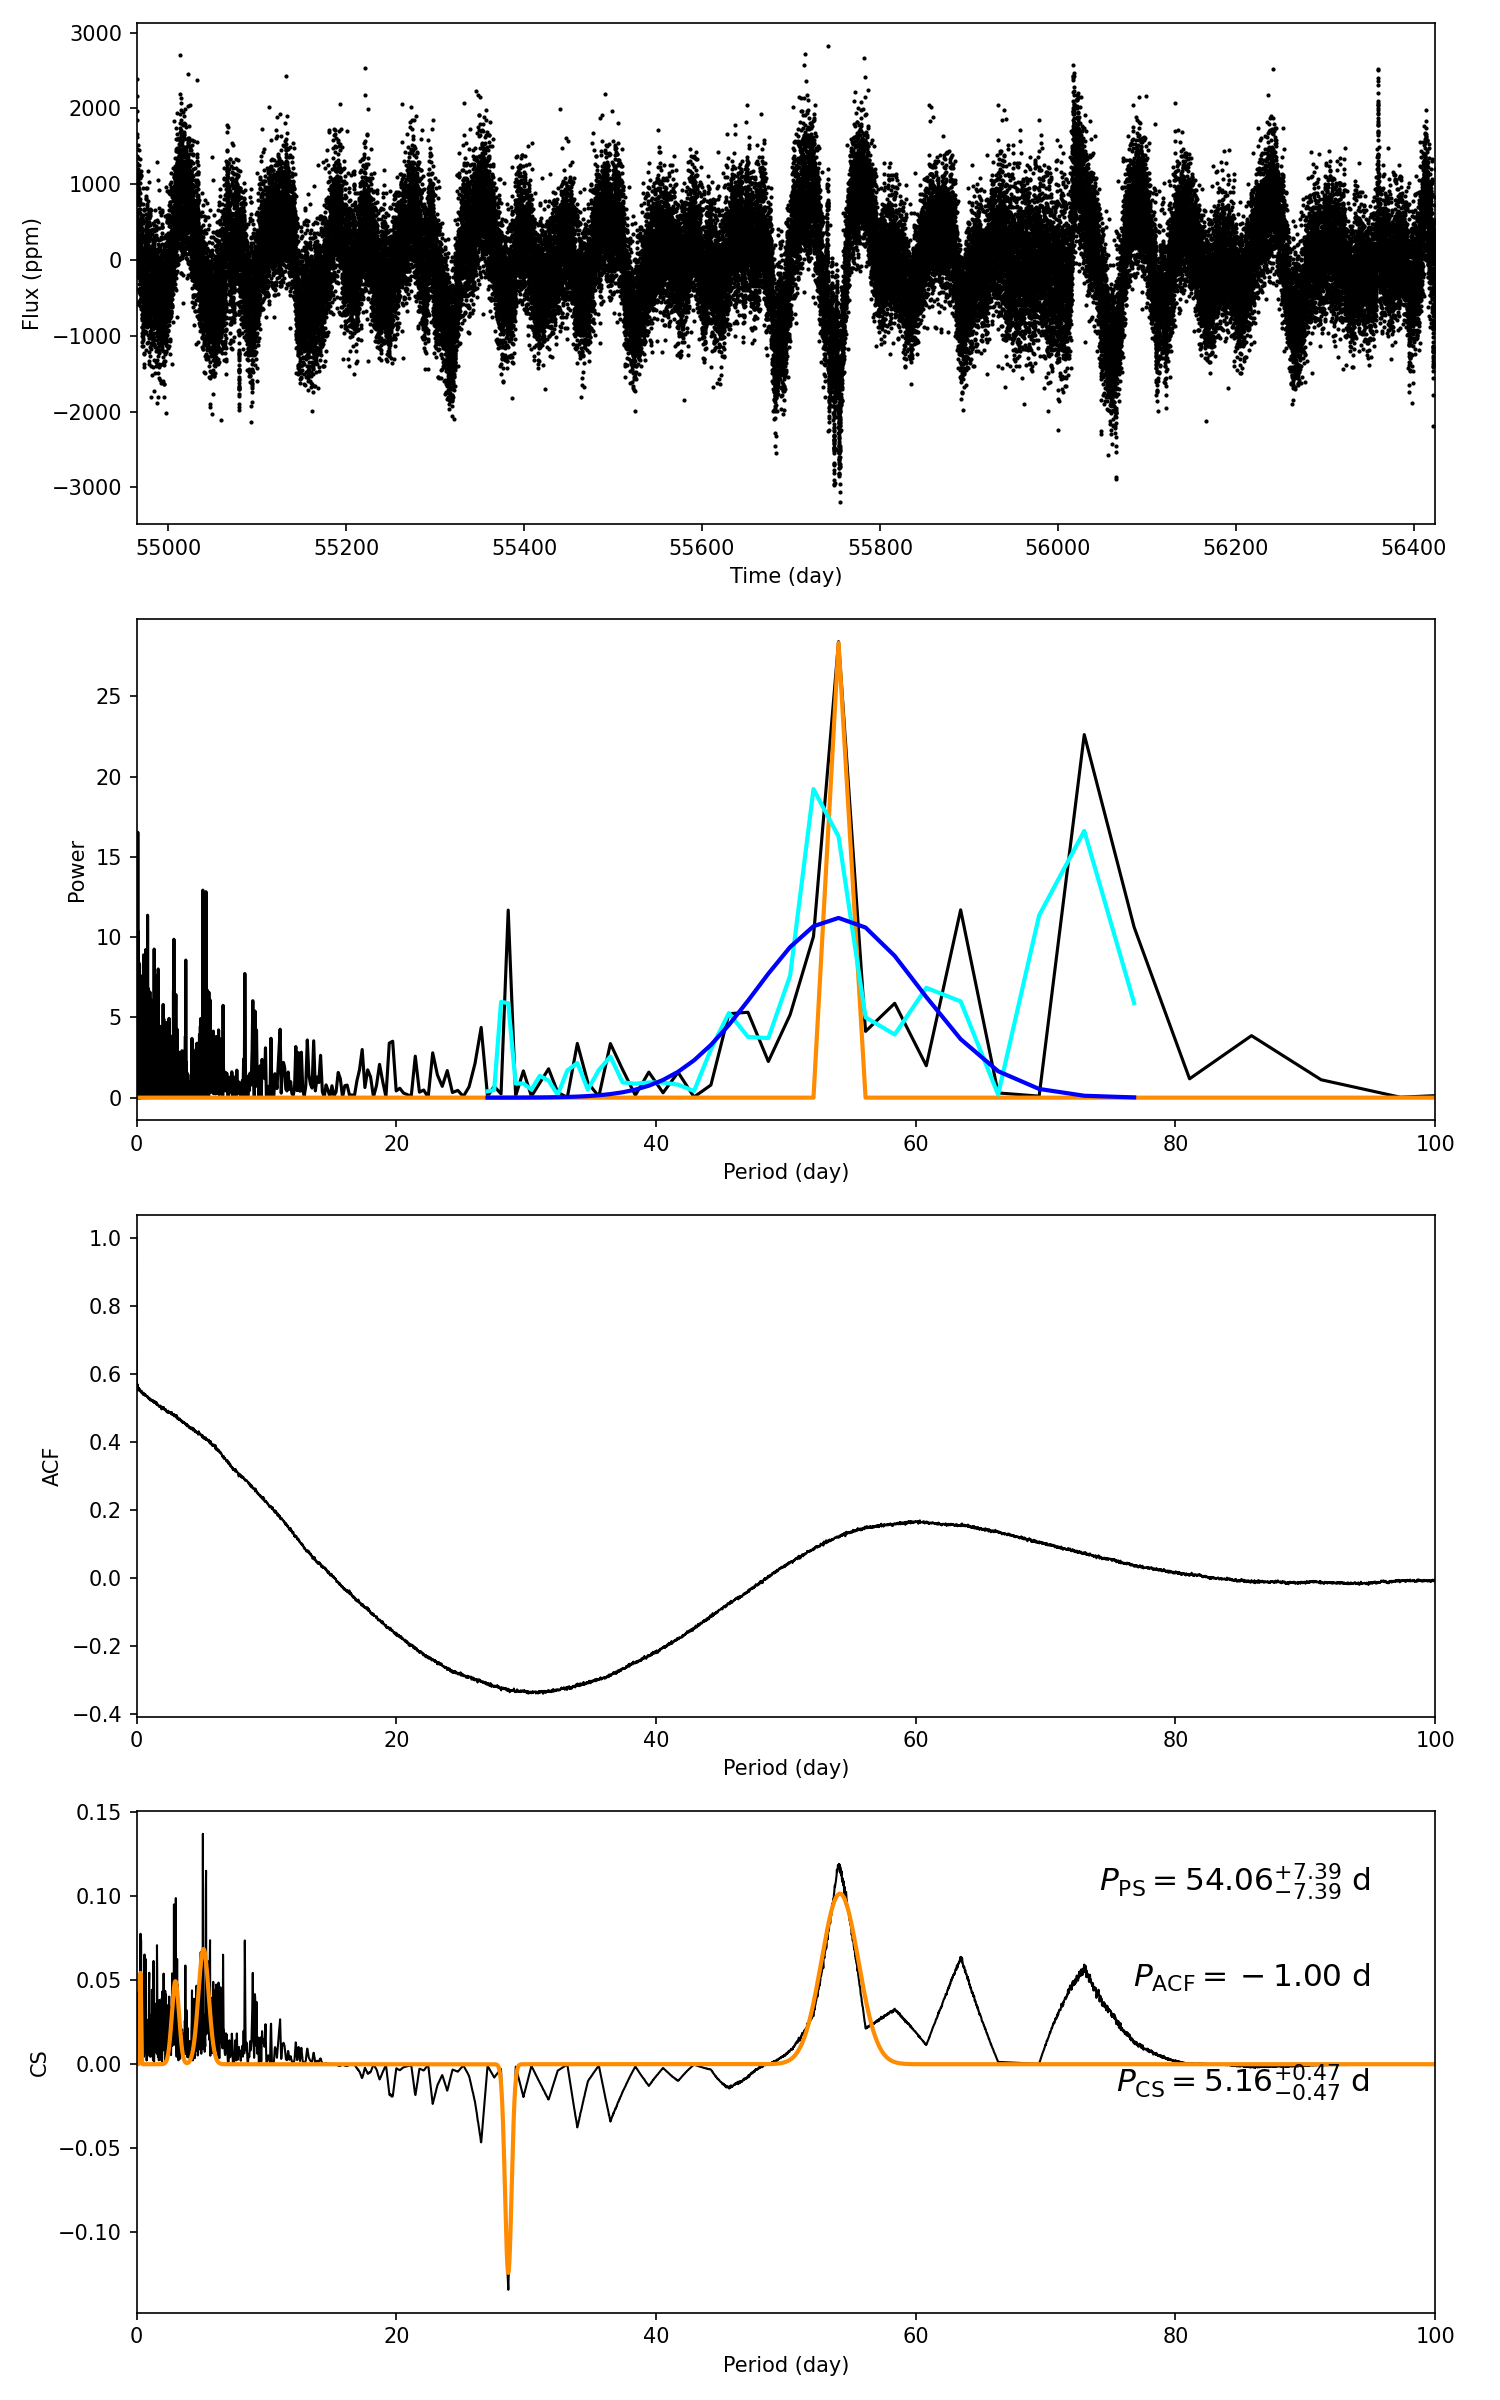

The table this chart was drawn from, first rows:
target_id, prot_ps, prot_acf, prot_cs, e_prot_ps, E_prot_ps, e_prot_acf, E_prot_acf, e_prot_cs, E_prot_cs, sph_ps, sph_acf, sph_cs, e_sph_ps, e_sph_acf, e_sph_cs, h_ps, fa_prob_ps, hacf, gacf, hcs
9943255, 54.06, -1.0, 5.16, 7.389, 7.389, -1.0, -1.0, 0.4693, 0.4693, 624.5, -1.0, 528.1, 58.85, -1.0, 97.95, 28.41, 4.570100425716318e-13, -1.0, -1.0, 0.1373
